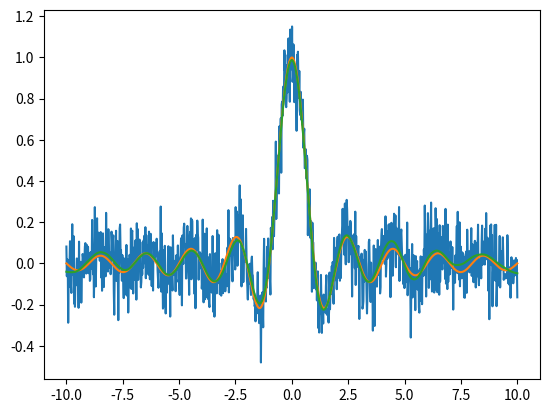

Here is the Python script that generated this plot:

"""
The following SVD filtering is a modified version of the code:
[redacted]
Further details of the method can be found here:
    https://journals.aps.org/pre/abstract/10.1103/PhysRevE.99.063320
With a citation:
[redacted]
    
"""

# -------------------------------------------------------------------------- #
# ---------------------------- Imported Modules ---------------------------- #

# Basic Modules
import math
import numpy as np
from scipy.linalg import svd
# Filtering Modules
import scipy
# Fourier Transform Modules
from scipy.fft import rfft,rfftfreq
from scipy.fft import irfft

# -------------------------------------------------------------------------- #
# ------------------------- Filtering Methods Head ------------------------- #

class filteringMethods:

    def __init__(self):
        # Initiate Different Filtering Methods.
        self.bandPassFilter = bandPassFilter()
        self.fourierFilter = fourierFilter()
        self.filterSVD = Denoiser()
        self.savgolFilter = savgolFilter()

# -------------------------------------------------------------------------- #
# ------------------ High/Low/Band Pass Filtering Methods ------------------ #

class bandPassFilter:
    
    def butterFilter(self, data, cutoffFreq=[0.1, 7], samplingFreq=800, order=3, filterType='bandpass', fastFilt = True):
        """
        Apply a Butterworth filter to a signal.

        Parameters
        ----------
        data : ndarray
            Input signal to be filtered.
        cutoffFreq : list of float
            Cutoff frequencies of the filter. If filterType is "band", this should be a list of two frequencies.
            Otherwise, this should be a single frequency. Default is [0.1, 7].
        samplingFreq : float
            Sampling frequency of the signal. Default is 800.
        order : int
            Order of the filter. Default is 3.
        filterType : str
            Type of filter. "low", "high", "bandpass", or "notch". Default is "bandpass".

        Returns
        -------
        filteredData : ndarray
            Output filtered signal.
        """
        # If no data to filter, return data
        if cutoffFreq == None: 
            return data
            
        nyq = 0.5 * samplingFreq
        if filterType == "bandpass" and len(cutoffFreq) != 2:
            raise ValueError("cutoffFreq must be a list of two frequencies for bandpass or bandstop filters.")
        normal_cutoff = np.asarray(cutoffFreq) / nyq
        
        if fastFilt:
            sos = scipy.signal.butter(order, normal_cutoff, btype=filterType, analog=False, output='sos')
            filteredData = scipy.signal.sosfiltfilt(sos, data)
        else:
            b, a = scipy.signal.butter(order, normal_cutoff, btype=filterType, analog=False, output='ba')
            filteredData = scipy.signal.filtfilt(b, a, data)

        return filteredData
    
    def high_pass_filter(self, data_to_filter, sampling_freq, passband_edge, stopband_edge, passband_ripple, stopband_attenuation, fastFilt = True):
        """
        Applies a Chebyshev type I high-pass filter to the input data.
    
        Parameters:
        -----------
        data_to_filter : array-like
            Input data to filter.
        passband_edge : float
            Passband edge frequency in Hz.
        stopband_edge : float
            Stopband edge frequency in Hz.
        passband_ripple : float
            Maximum allowed passband ripple in decibels.
        stopband_attenuation : float
            Minimum required stopband attenuation in decibels.
    
        Returns:
        --------
        filtered_data : array-like
            Filtered data.
        """
        # If no data to filter, return data
        if passband_edge == None: 
            return data_to_filter
        
        # Calculate filter order and cutoff frequency
        nyq_freq = 0.5 * sampling_freq
        Wp = passband_edge / nyq_freq
        Ws = stopband_edge / nyq_freq
        n, wn = scipy.signal.cheb1ord(Wp, Ws, passband_ripple, stopband_attenuation)
        
        # Design filter and apply to data
        bz, az = scipy.signal.cheby1(n, passband_ripple, Wp, 'highpass')
        if fastFilt:
            filtered_data = scipy.signal.lfilter(bz, az, data_to_filter)
        else:
            filtered_data = scipy.signal.filtfilt(bz, az, data_to_filter)
        
        return filtered_data

    
# -------------------------------------------------------------------------- #
# ------------------- Fourier Transform Filtering Methods ------------------ #

class fourierFilter:
    
    def removeFrequencies(self, f_noise, samplingFreq, cutoffFreq = [0.5, 10]):
        # Prepend the Data with Zeros to be length 2**N for N = 1,2,3,4...
        closestPowerOfTwo = 2**(math.ceil(math.log(len(f_noise))/math.log(2)))
        numZerosToPad = closestPowerOfTwo - len(f_noise)
        f_noisePadded = [0]*numZerosToPad
        f_noisePadded.extend(f_noise)
        # Extra Padding: Mirror the Data on Both Sides
        f_noisePadded.extend(f_noisePadded[::-1])
        # Tranform the Data into the Frequency Domain
        n    = len(f_noisePadded)
        yf   = rfft(f_noisePadded)
        xf   = rfftfreq(n, 1/samplingFreq)
        # Remove the Frequencies Outside the Range
        indices     = np.logical_and(cutoffFreq[0] < xf, xf < cutoffFreq[1])
        yf_clean    = indices * yf # noise frequency will be set to 0
        # Reconstruct the Signal and Return the Data
        return irfft(yf_clean)[numZerosToPad:numZerosToPad+len(f_noise)]

# -------------------------------------------------------------------------- #
# ------------------------ Savgol Filtering Methods ------------------------ #

class savgolFilter:
    
    def savgolFilter(self, noisyData, window_length, polyorder, deriv = 0, mode='nearest'):
        return scipy.signal.savgol_filter(noisyData, window_length, polyorder, deriv = deriv)
    
# -------------------------------------------------------------------------- #
# -------------------------- SVD Filtering Methods ------------------------- #

class Denoiser:
    '''
    A class for smoothing a noisy, real-valued data sequence by means of SVD of a partial circulant matrix.
    -----
    Attributes:
        mode: str
            Code running mode: "layman" or "expert".
            In the "layman" mode, the code autonomously tries to find the optimal denoised sequence.
            In the "expert" mode, a user has full control over it.
        s: 1D array of floats
            Singular values ordered decreasingly.
        U: 2D array of floats
            A set of left singular vectors as the columns.
        r: int
            Rank of the approximating matrix of the constructed partial circulant matrix from the sequence.
    '''

    def __init__(self, mode="program"):
        '''
        Class initialization.
        -----
        Arguments:
            mode: str
                Denoising mode. To be selected from ["layman", "expert", "program"]. Default is "program".
                While "layman" grants the code autonomy, "expert" allows a user to experiment.
        -----
        Raises:
            ValueError
                If mode is neither "layman" nor "expert".
        '''
        self._method = {"program": self._denoise_for_consistency, "layman": self._denoise_for_layman, "expert": self._denoise_for_expert}
        if mode not in self._method:
            raise ValueError("unknown mode '{:s}'!".format(mode))
        self.mode = mode

    def _embed(self, x, m):
        '''
        Embed a 1D array into a 2D partial circulant matrix by cyclic left-shift.
        -----
        Arguments:
            x: 1D array of floats
                Input array.
            m: int
                Number of rows of the constructed matrix.
        -----
        Returns:
            X: 2D array of floats
                Constructed partial circulant matrix.
        '''
        x_ext = np.hstack((x, x[:m-1]))
        shape = (m, x.size)
        strides = (x_ext.strides[0], x_ext.strides[0])
        X = np.lib.stride_tricks.as_strided(x_ext, shape, strides)
        return X

    def _reduce(self, A):
        '''
        Reduce a 2D matrix to a 1D array by cyclic anti-diagonal average.
        -----
        Arguments:
            A: 2D array of floats
                Input matrix.
        -----
        Returns:
            a: 1D array of floats
                Output array.
        '''
        m = A.shape[0]
        A_ext = np.hstack((A[:,-m+1:], A))
        strides = (A_ext.strides[0]-A_ext.strides[1], A_ext.strides[1])
        a = np.mean(np.lib.stride_tricks.as_strided(A_ext[:,m-1:], A.shape, strides), axis=0)
        return a

    def _denoise_for_expert(self, sequence, layer, gap, rank):
        '''
        Smooth a noisy sequence by means of low-rank approximation of its corresponding partial circulant matrix.
        -----
        Arguments:
            sequence: 1D array of floats
                Data sequence to be denoised.
            layer: int
                Number of leading rows selected from the matrix.
            gap: float
                Gap between the data levels on the left and right ends of the sequence.
                A positive value means the right level is higher.
            rank: int
                Rank of the approximating matrix.
        -----
        Returns:
            denoised: 1D array of floats
                Smoothed sequence after denoise.
        -----
        Raises:
            AssertionError
                If condition 1 <= rank <= layer <= sequence.size cannot be fulfilled.
        '''
        assert 1 <= rank <= layer <= sequence.size
        self.r = rank
        # linear trend to be deducted
        trend = np.linspace(0, gap, sequence.size)
        X = self._embed(sequence-trend, layer)
        # singular value decomposition
        self.U, self.s, Vh = svd(X, full_matrices=False, overwrite_a=True, check_finite=False)
        # low-rank approximation
        A = self.U[:,:self.r] @ np.diag(self.s[:self.r]) @ Vh[:self.r]
        denoised = self._reduce(A) + trend
        return denoised

    def _cross_validate(self, x, m):
        '''
        Check if the gap of boundary levels of the detrended sequence is within the estimated noise strength.
        -----
        Arguments:
            x: 1D array of floats
                Input array.
            m: int
                Number of rows of the constructed matrix.
        -----
        Returns:
            valid: bool
                Result of cross validation. True means the detrending procedure is valid.
        '''
        X = self._embed(x, m)
        self.U, self.s, self._Vh = svd(X, full_matrices=False, overwrite_a=True, check_finite=False)
        # Search for noise components using the normalized mean total variation of the left singular vectors as an indicator.
        # The procedure runs in batch of every 10 singular vectors.
        self.r = 0
        while True:
            U_sub = self.U[:,self.r:self.r+10]
            NMTV = np.mean(np.abs(np.diff(U_sub,axis=0)), axis=0) / (np.amax(U_sub,axis=0) - np.amin(U_sub,axis=0))
            try:
                # the threshold of 10% can in most cases discriminate noise components
                self.r += np.argwhere(NMTV > .1)[0,0]
                break
            except IndexError:
                self.r += 10
        # estimate the noise strength, while r marks the first noise component
        noise_stdev = np.sqrt(np.sum(self.s[self.r:]**2) / X.size)
        # estimate the gap of boundary levels after detrend
        gap = np.abs(x[-self._k:].mean()-x[:self._k].mean())
        valid = gap < noise_stdev
        return valid

    def _denoise_for_layman(self, sequence, layer):
        '''
        Similar to the "expert" method, except that denoising parameters are optimized autonomously.
        -----
        Arguments:
            sequence: 1D array of floats
                Data sequence to be denoised.
            layer: int
                Number of leading rows selected from the corresponding circulant matrix.
        -----
        Returns:
            denoised: 1D array of floats
                Smoothed sequence after denoise.
        -----
        Raises:
            AssertionError
                If condition 1 <= layer <= sequence.size cannot be fulfilled.
        '''
        assert 1 <= layer <= sequence.size
        # The code takes the mean of a few neighboring data to estimate the boundary levels of the sequence.
        # By default, this number is 11.
        self._k = 11
        # Initially, the code assumes no linear inclination.
        trend = np.zeros_like(sequence)
        # Iterate over the averaging length.
        # In the worst case, iteration must terminate when it is 1.
        while not self._cross_validate(sequence-trend, layer):
            self._k -= 2
            trend = np.linspace(0, sequence[-self._k:].mean()-sequence[:self._k].mean(), sequence.size)
        # low-rank approximation by using only signal components
        A = self.U[:,:self.r] @ np.diag(self.s[:self.r]) @ self._Vh[:self.r]
        denoised = self._reduce(A) + trend
        return denoised
    
    
    def _denoise_for_consistency(self, sequence, layer, k = 20):
        '''
        Similar to the "expert" method, except that denoising parameters are optimized autonomously.
        -----
        Arguments:
            sequence: 1D array of floats
                Data sequence to be denoised.
            layer: int
                Number of leading rows selected from the corresponding circulant matrix.
        -----
        Returns:
            denoised: 1D array of floats
                Smoothed sequence after denoise.
        -----
        Raises:
            AssertionError
                If condition 1 <= layer <= sequence.size cannot be fulfilled.
        '''
        assert 1 <= layer <= sequence.size
        # The code takes the mean of a few neighboring data to estimate the boundary levels of the sequence.
        self._k = k
        # Initially, the code assumes no linear inclination.
        trend = np.linspace(0, sequence[-self._k:].mean()-sequence[:self._k].mean(), sequence.size)
        
        self._cross_validate(sequence-trend, layer)

        # low-rank approximation by using only signal components
        A = self.U[:,:self.r] @ np.diag(self.s[:self.r]) @ self._Vh[:self.r]
        denoised = self._reduce(A) + trend
        return denoised
    
    def _denoise_for_consisten1cy(self, sequence, layer, k = 11, r = 20):
        '''
        Similar to the "expert" method, except that denoising parameters are optimized autonomously.
        -----
        Arguments:
            sequence: 1D array of floats
                Data sequence to be denoised.
            layer: int
                Number of leading rows selected from the corresponding circulant matrix.
        -----
        Returns:
            denoised: 1D array of floats
                Smoothed sequence after denoise.
        -----
        Raises:
            AssertionError
                If condition 1 <= layer <= sequence.size cannot be fulfilled.
        '''
        assert 1 <= layer <= sequence.size
        # The code takes the mean of a few neighboring data to estimate the boundary levels of the sequence.
        self._k = k
        self.r = r
        # Initially, the code assumes no linear inclination.
        trend = np.linspace(0, sequence[-self._k:].mean()-sequence[:self._k].mean(), sequence.size)
        
        # Cross Validate
        X = self._embed(sequence - trend, layer)
        self.U, self.s, self._Vh = svd(X, full_matrices=False, overwrite_a=True, check_finite=False)

        # low-rank approximation by using only signal components
        A = self.U[:,:self.r] @ np.diag(self.s[:self.r]) @ self._Vh[:self.r]
        denoised = self._reduce(A) + trend
        return denoised

    def denoise(self, *args, **kwargs):
        '''
        User interface method.
        It will reference to different denoising methods ad hoc under the fixed name.
        '''
        return self._method[self.mode](*args, **kwargs)


if __name__ == "__main__":
    x = np.linspace(-10, 10, 1000)
    signal = np.sinc(x)
    noise = np.random.normal(scale=.1, size=1000)
    sequence = signal + noise
    denoiser = Denoiser()
    denoised = denoiser.denoise(sequence, 200)
    import matplotlib.pyplot as plt
    fig, ax = plt.subplots()
    ax.plot(x, sequence)
    ax.plot(x, signal)
    ax.plot(x, denoised)
    plt.show()